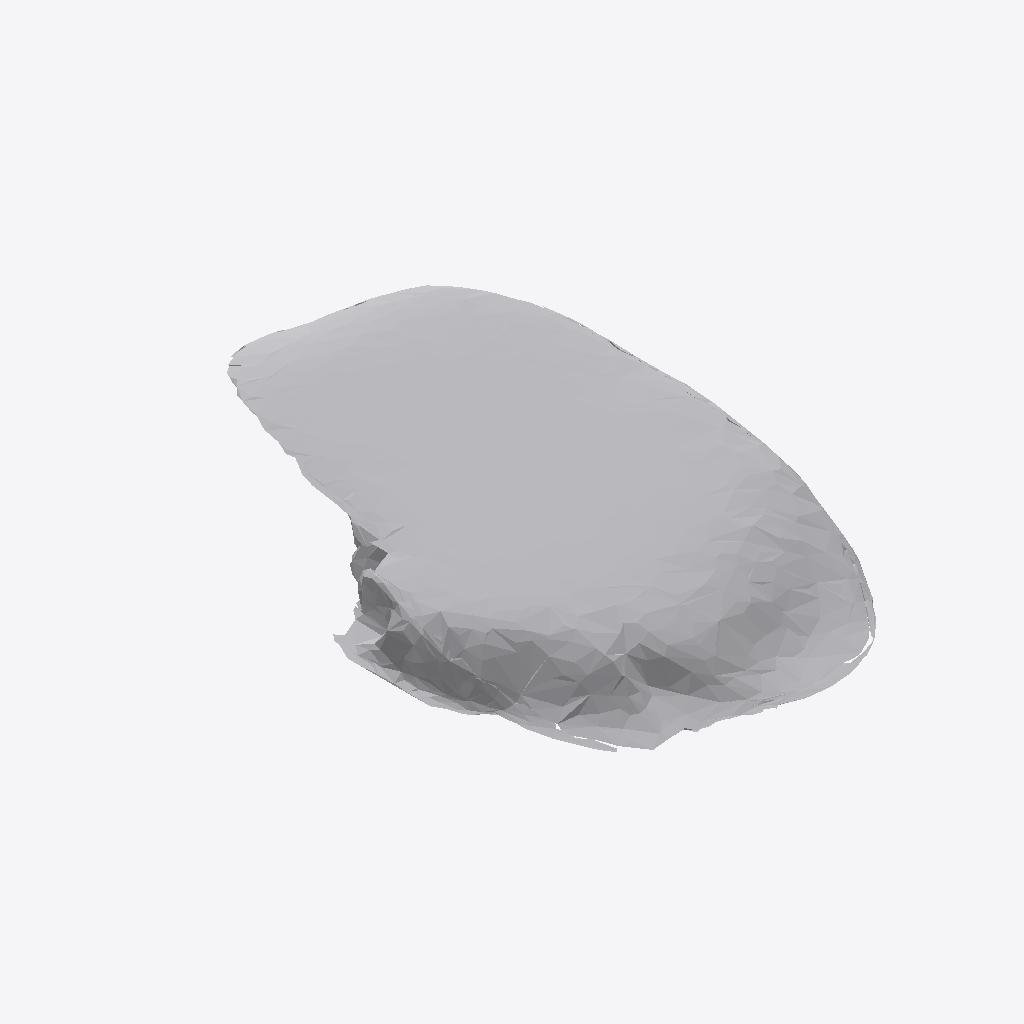
Isometric view of an IFC building model (IFC-SPF (STEP), schema IFC4, length unit metre), seen from the south-west, elements coloured by IFC class: 1 other element (light grey).
Extent 0.624 m × 0.964 m × 0.077 m (x, y, z). Storeys (1): Ground Floor at 0.00 m. Elements (1): 1 IfcFurniture.

HEADER;
FILE_DESCRIPTION(('ViewDefinition [CoordinationView]'),'2;1');
FILE_NAME('','2026-07-12T07:04:41',(''),(''),'IfcOpenShell 0.8.0','IfcOpenShell 0.8.0','');
FILE_SCHEMA(('IFC4'));
ENDSEC;
DATA;
#17=IFCPROJECT('136wME_IjDU9tUBJqscWrl',#5,'Office Project',$,$,$,$,(#15),#10);
#20=IFCSITE('1p$b53rh14UvB3CYfqNMSz',#5,'Site',$,$,#19,$,$,.ELEMENT.,$,$,$,$,$);
#22=IFCBUILDING('0otAIkTq5F6AF5$xWf2dDe',#5,'Building',$,$,#21,$,$,.ELEMENT.,$,$,$);
#24=IFCBUILDINGSTOREY('2Lsk4_a898ax4YYMb$DQ4n',#5,'Ground Floor',$,$,#23,$,$,.ELEMENT.,0.0);
#35=IFCFURNITURE('3xzfdcGvz6OfY7GpbztIZm',#5,'list05_mirror',$,$,#34,#31,$,$);
ENDSEC;
